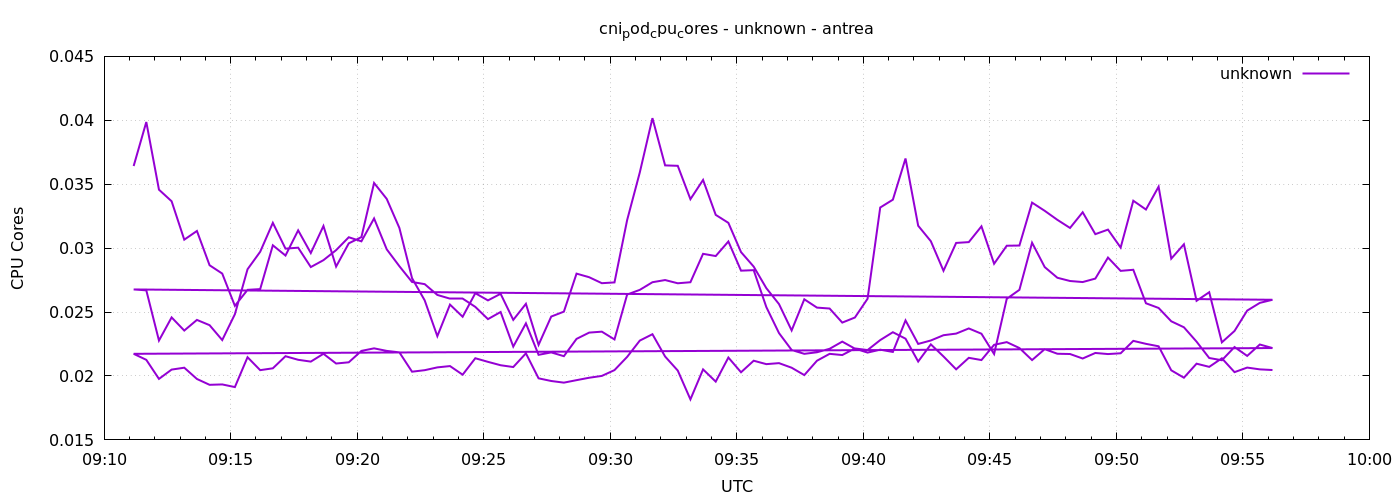

Data behind this chart, as committed beside it:
1777885870	0.03642273045927751
1777885900	0.03987
1777885930	0.03457
1777885960	0.03367
1777885990	0.03066
1777886020	0.03134
1777886050	0.02866
1777886080	0.02801
1777886110	0.02549
1777886140	0.02674
1777886170	0.0268
1777886200	0.03022
1777886230	0.02942
1777886260	0.03139
1777886290	0.02962
1777886320	0.03173
1777886350	0.02856
1777886380	0.03037
1777886410	0.03086
1777886440	0.0351
1777886470	0.03385
1777886500	0.03158
1777886530	0.02765
1777886560	0.02592
1777886590	0.02311
1777886620	0.02558
1777886650	0.02463
1777886680	0.02647
1777886710	0.02591
1777886740	0.02643
1777886770	0.02439
1777886800	0.02564
1777886830	0.02244
1777886860	0.02465
1777886890	0.02503
1777886920	0.02801
1777886950	0.02772
1777886980	0.02726
1777887010	0.02732
1777887040	0.0322
1777887070	0.03592
1777887100	0.04017
1777887130	0.03647
1777887160	0.03644
1777887190	0.03383
1777887220	0.03534
1777887250	0.0326
1777887280	0.03198
1777887310	0.02969
1777887340	0.02856
1777887370	0.02687
1777887400	0.02562
1777887430	0.02356
1777887460	0.026
1777887490	0.02535
1777887520	0.02528
1777887550	0.02418
1777887580	0.02457
1777887610	0.02604
1777887640	0.03318
1777887670	0.03379
... 212 more rows
